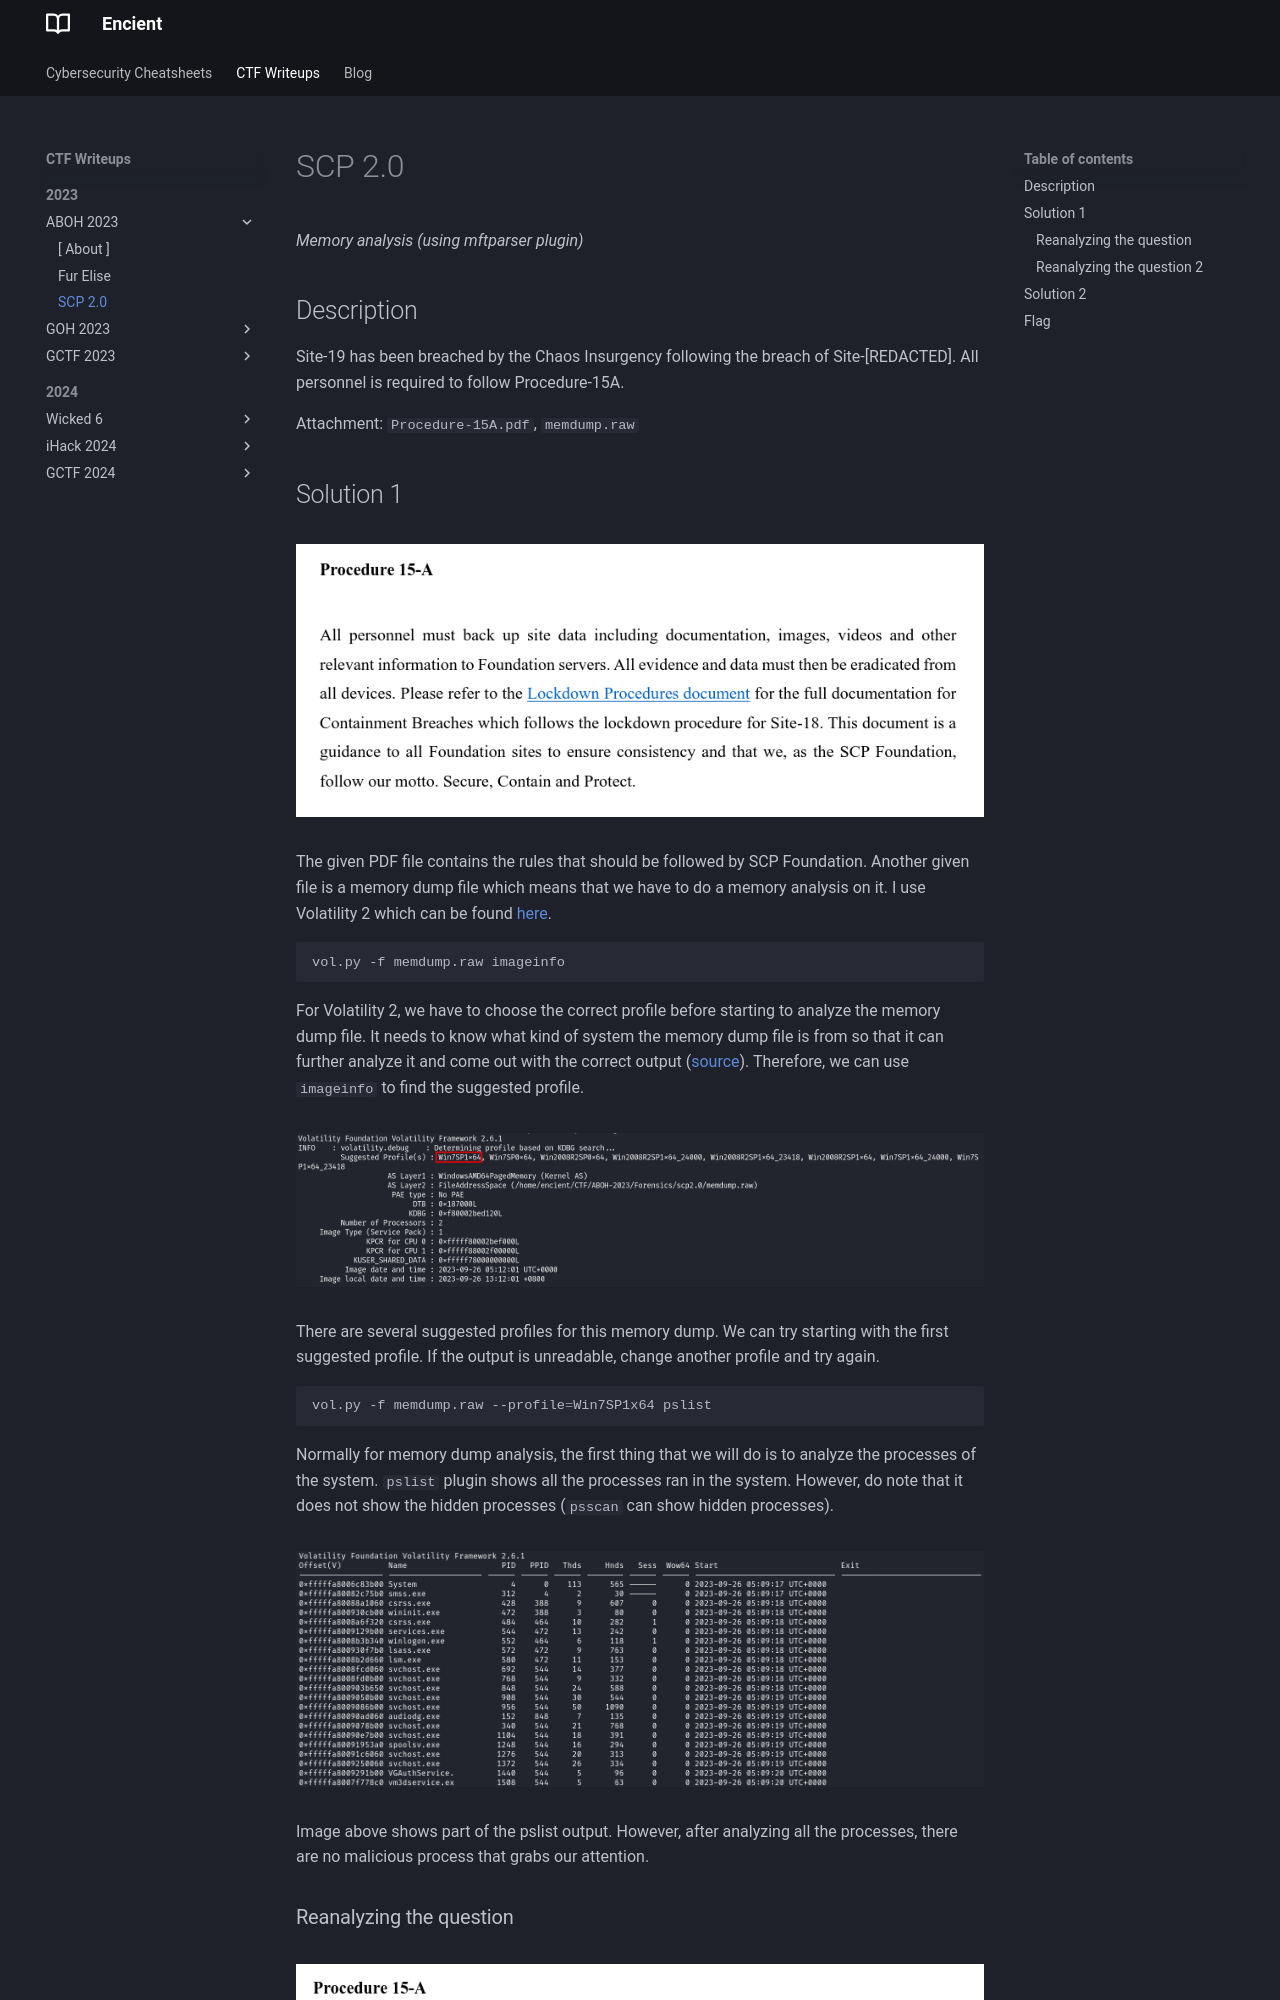

repository: encient/encient.github.io · page: ctf/2023/aboh-2023/scp-2/index.html · generator: mkdocs

*Memory analysis (using mftparser plugin)*

## Description
Site-19 has been breached by the Chaos Insurgency following the breach of Site-[REDACTED]. All personnel is required to follow Procedure-15A.

Attachment: `Procedure-15A.pdf`, `memdump.raw`
